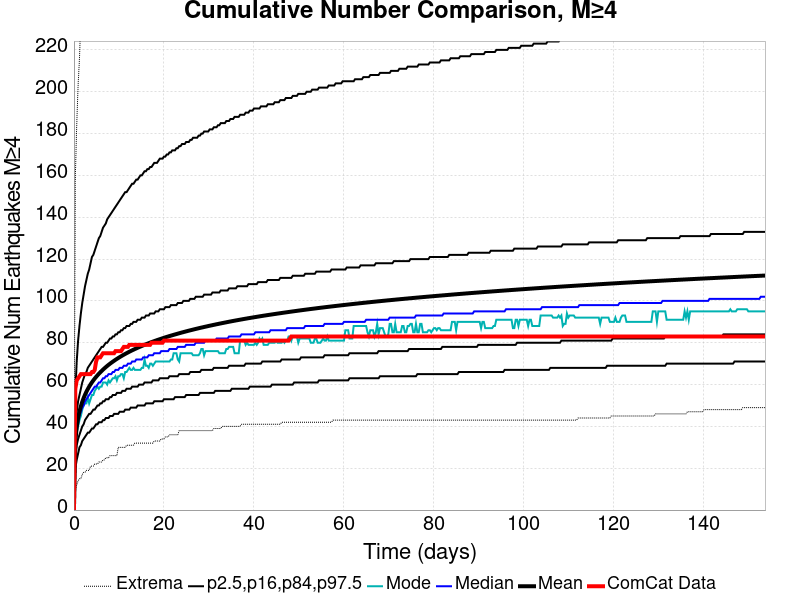

The table this chart was drawn from, first rows:
Time (days), ComCat Data, Simulation Mean, Simulation Median, Simulation Mode, Simulation Minimum, Simulation Maximum, 2.5 %-ile, 16 %-ile, 84 %-ile, 97.5 %-ile
0.0, 0.0, 0.0, 0.0, 0.0, 0.0, 0.0, 0.0, 0.0, 0.0, 0.0
0.3079, 58.0, 32.78, 31.0, 31.0, 9.0, 159.0, 20.0, 25.0, 39.0, 56.0
0.6158, 62.0, 39.67, 38.0, 37.0, 12.0, 184.0, 24.0, 31.0, 47.0, 71.0
0.9237, 63.0, 43.97, 42.0, 40.0, 14.0, 203.0, 27.0, 34.0, 52.0, 81.0
1.232, 64.0, 47.14, 45.0, 43.0, 15.0, 216.0, 30.0, 36.0, 55.0, 88.0
1.54, 65.0, 49.65, 47.0, 45.0, 15.0, 236.0, 31.0, 38.0, 58.0, 94.0
1.847, 65.0, 51.75, 49.0, 48.0, 17.0, 250.0, 33.0, 40.0, 61.0, 99.0
2.155, 65.0, 53.55, 50.0, 50.0, 18.0, 256.0, 34.0, 41.0, 63.0, 103.0
2.463, 65.0, 55.14, 52.0, 51.0, 18.0, 264.0, 35.0, 43.0, 65.0, 107.0
2.771, 65.0, 56.55, 53.0, 51.0, 19.0, 266.0, 36.0, 44.0, 66.0, 110.0
3.079, 65.0, 57.82, 54.0, 54.0, 19.0, 273.0, 37.0, 45.0, 68.0, 113.0
3.387, 65.0, 59, 55.0, 51.0, 19.0, 277.0, 37.0, 46.0, 69.0, 115.0
3.695, 65.0, 60.07, 56.0, 53.0, 21.0, 280.0, 38.0, 46.0, 70.0, 118.0
4.003, 66.0, 61.07, 57.0, 55.0, 21.0, 285.0, 39.0, 47.0, 71.0, 121.0
4.311, 66.0, 61.99, 58.0, 55.0, 21.0, 290.0, 39.0, 48.0, 72.0, 122.0
4.619, 67.0, 62.85, 59.0, 57.0, 22.0, 291.0, 40.0, 48.0, 73.0, 124.0
4.926, 71.0, 63.67, 59.0, 58.0, 22.0, 295.0, 41.0, 49.0, 74.0, 126.0
5.234, 73.0, 64.43, 60.0, 59.0, 22.0, 300.0, 41.0, 50.0, 75.0, 128.0
5.542, 73.0, 65.16, 61.0, 58.0, 23.0, 303.0, 42.0, 50.0, 76.0, 130.0
5.85, 73.0, 65.86, 61.0, 59.0, 23.0, 304.0, 42.0, 51.0, 77.0, 131.0
6.158, 74.0, 66.51, 62.0, 59.0, 23.0, 308.0, 42.0, 51.0, 78.0, 133.0
6.466, 75.0, 67.14, 63.0, 61.0, 24.0, 311.0, 43.0, 52.0, 78.0, 135.0
6.774, 75.0, 67.75, 63.0, 61.0, 24.0, 312.0, 43.0, 52.0, 79.0, 136.0
7.082, 75.0, 68.34, 64.0, 61.0, 25.0, 315.0, 44.0, 53.0, 80.0, 137.0
7.39, 75.0, 68.9, 64.0, 60.0, 25.0, 320.0, 44.0, 53.0, 80.0, 139.0
7.698, 75.0, 69.43, 65.0, 62.0, 25.0, 323.0, 44.0, 53.0, 81.0, 140.0
8.005, 75.0, 69.94, 65.0, 61.0, 26.0, 324.0, 45.0, 54.0, 82.0, 141.0
8.313, 75.0, 70.44, 65.0, 62.0, 26.0, 327.0, 45.0, 54.0, 82.0, 142.0
8.621, 75.0, 70.91, 66.0, 63.0, 26.0, 329.0, 45.0, 55.0, 83.0, 143.0
8.929, 75.0, 71.38, 66.0, 63.0, 26.0, 335.0, 46.0, 55.0, 83.0, 144.0
9.237, 76.0, 71.83, 67.0, 64.0, 26.0, 337.0, 46.0, 55.0, 84.0, 145.0
9.545, 76.0, 72.27, 67.0, 62.0, 26.0, 339.0, 46.0, 56.0, 84.0, 146.0
9.853, 76.0, 72.69, 67.0, 64.0, 30.0, 342.0, 46.0, 56.0, 85.0, 147.0
10.16, 76.0, 73.1, 68.0, 64.0, 30.0, 343.0, 47.0, 56.0, 85.0, 148.0
10.47, 76.0, 73.51, 68.0, 65.0, 30.0, 346.0, 47.0, 56.0, 86.0, 149.0
10.78, 77.0, 73.9, 68.0, 65.0, 30.0, 348.0, 47.0, 57.0, 86.0, 150.0
11.08, 78.0, 74.28, 69.0, 63.0, 30.0, 352.0, 47.0, 57.0, 87.0, 151.0
11.39, 78.0, 74.64, 69.0, 66.0, 30.0, 357.0, 48.0, 57.0, 87.0, 152.0
11.7, 78.0, 75, 69.0, 66.0, 31.0, 358.0, 48.0, 58.0, 88.0, 152.0
12.01, 78.0, 75.35, 70.0, 67.0, 31.0, 359.0, 48.0, 58.0, 88.0, 153.0
12.32, 79.0, 75.69, 70.0, 68.0, 31.0, 361.0, 48.0, 58.0, 88.0, 154.0
12.62, 79.0, 76.03, 70.0, 67.0, 31.0, 361.0, 49.0, 58.0, 89.0, 155.0
12.93, 79.0, 76.36, 71.0, 67.0, 31.0, 364.0, 49.0, 59.0, 89.0, 156.0
13.24, 79.0, 76.68, 71.0, 68.0, 31.0, 366.0, 49.0, 59.0, 90.0, 156.0
13.55, 79.0, 76.99, 71.0, 67.0, 32.0, 367.0, 49.0, 59.0, 90.0, 157.0
13.86, 79.0, 77.29, 72.0, 67.0, 32.0, 368.0, 49.0, 59.0, 90.0, 158.0
14.16, 79.0, 77.59, 72.0, 67.0, 32.0, 370.0, 50.0, 59.0, 91.0, 158.0
14.47, 79.0, 77.88, 72.0, 67.0, 32.0, 373.0, 50.0, 60.0, 91.0, 159.0
14.78, 79.0, 78.17, 72.0, 67.0, 32.0, 375.0, 50.0, 60.0, 91.0, 160.0
15.09, 79.0, 78.45, 72.0, 68.0, 32.0, 375.0, 50.0, 60.0, 92.0, 160.0
15.4, 79.0, 78.73, 73.0, 68.0, 32.0, 375.0, 50.0, 60.0, 92.0, 161.0
15.7, 79.0, 79.01, 73.0, 72.0, 32.0, 377.0, 50.0, 61.0, 92.0, 162.0
16.01, 79.0, 79.27, 73.0, 69.0, 32.0, 378.0, 51.0, 61.0, 93.0, 162.0
16.32, 79.0, 79.53, 73.0, 69.0, 32.0, 380.0, 51.0, 61.0, 93.0, 163.0
16.63, 79.0, 79.79, 74.0, 68.0, 32.0, 382.0, 51.0, 61.0, 93.0, 163.0
16.93, 79.0, 80.04, 74.0, 70.0, 32.0, 383.0, 51.0, 61.0, 94.0, 164.0
17.24, 80.0, 80.29, 74.0, 70.0, 32.0, 384.0, 51.0, 61.0, 94.0, 164.0
17.55, 80.0, 80.53, 74.0, 69.0, 32.0, 386.0, 51.0, 62.0, 94.0, 165.0
17.86, 80.0, 80.78, 75.0, 70.0, 33.0, 386.0, 52.0, 62.0, 94.0, 166.0
18.17, 80.0, 81.01, 75.0, 71.0, 33.0, 386.0, 52.0, 62.0, 95.0, 166.0
... 440 more rows
